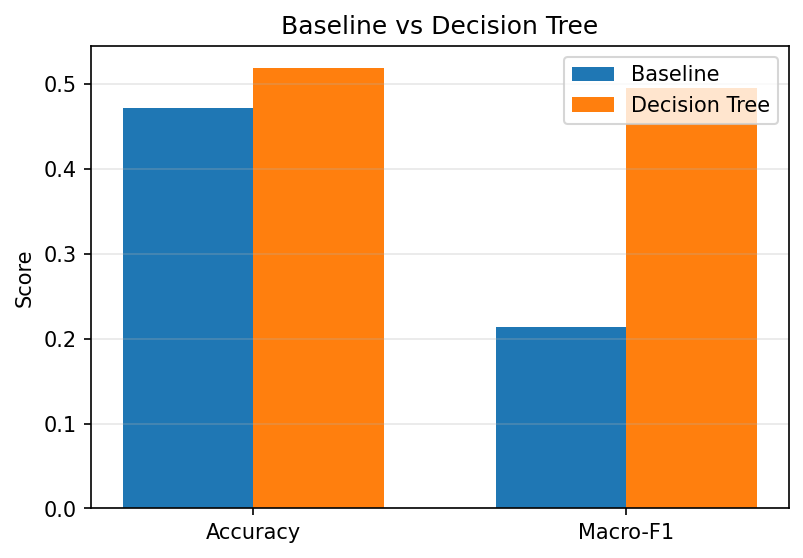

The file beside this chart, header and first rows:
Metric, Baseline_HomeWin, Decision_Tree, Gain_vs_Baseline
Accuracy, 0.4724, 0.5184, 0.04605
Macro-F1, 0.2139, 0.4958, 0.2819
